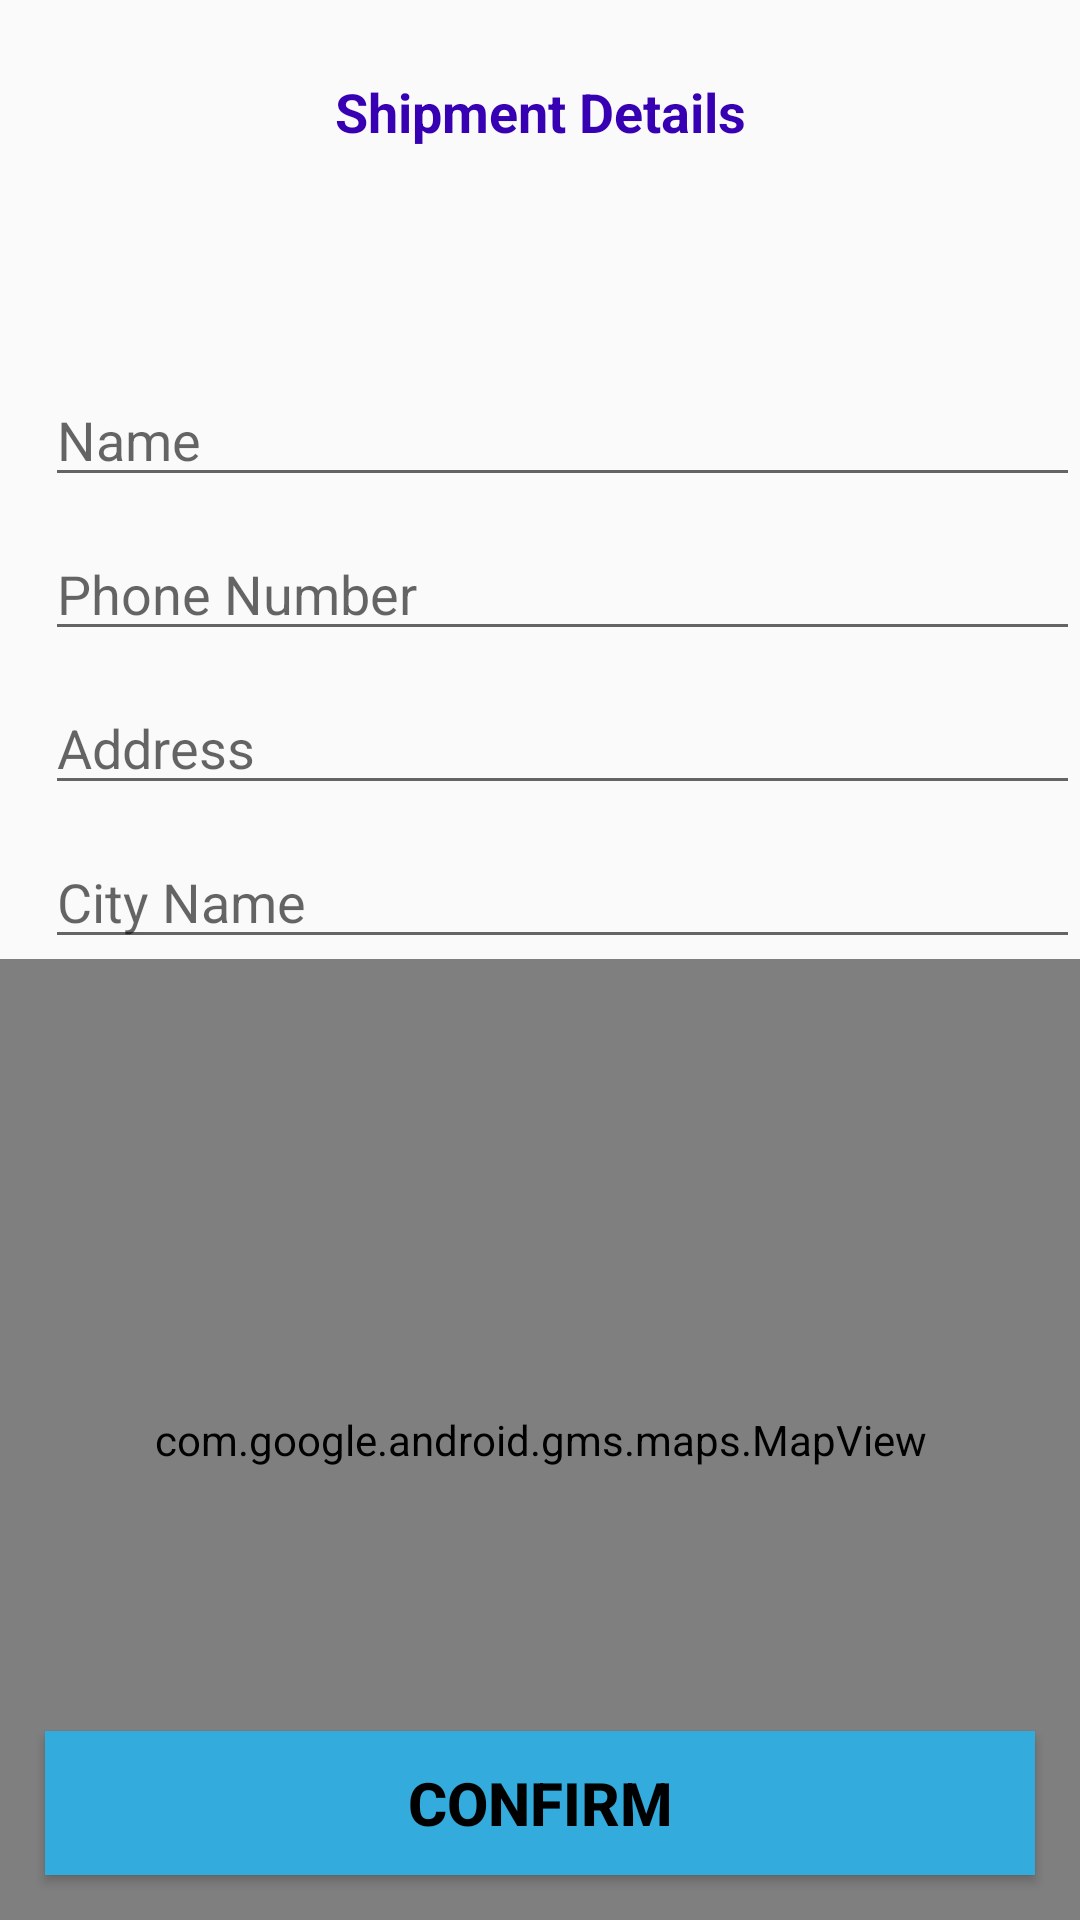

Reconstruct the res/layout file that produces this screen, plus the resources it refers to.
<!-- AndroidManifest.xml: application theme Theme.AppCompat.DayNight.NoActionBar -->
<!-- res/layout/activity_confirmation.xml -->
<?xml version="1.0" encoding="utf-8"?>
<RelativeLayout xmlns:android="http://schemas.android.com/apk/res/android"
    xmlns:app="http://schemas.android.com/apk/res-auto"
    xmlns:tools="http://schemas.android.com/tools"
    android:layout_width="match_parent"
    android:layout_height="match_parent"
    tools:context=".Confirmation">
    <TextView
        android:layout_width="match_parent"
        android:layout_height="wrap_content"
        android:text="Shipment Details"
        android:textSize="18dp"
        android:textColor="@color/design_default_color_primary_dark"
        android:layout_margin="25dp"
        android:id="@+id/cnfm_title"
        android:textAlignment="center"
        android:gravity="center_horizontal"
        android:textStyle="bold"/>
    <EditText
        android:layout_width="match_parent"
        android:layout_height="wrap_content"
        android:layout_below="@+id/cnfm_title"
        android:layout_marginTop="50dp"
        android:layout_marginLeft="15dp"
        android:id="@+id/cnfm_name"
        android:textColor="@color/black"
        android:hint="Name"
        />
    <EditText
        android:layout_width="match_parent"
        android:layout_height="wrap_content"
        android:layout_below="@+id/cnfm_name"
        android:layout_marginTop="10dp"
        android:layout_marginLeft="15dp"
        android:textColor="@color/black"
        android:id="@+id/cnfm_phn"
        android:hint="Phone Number"
        android:inputType="phone"
        android:maxLength="10"
        />
    <EditText
        android:layout_width="match_parent"
        android:layout_height="wrap_content"
        android:layout_below="@+id/cnfm_phn"
        android:layout_marginTop="10dp"
        android:layout_marginLeft="15dp"
        android:id="@+id/cnfm_address"
        android:hint="Address"
        />
    <EditText
        android:layout_width="match_parent"
        android:layout_height="wrap_content"
        android:layout_below="@+id/cnfm_address"
        android:layout_marginTop="10dp"
        android:layout_marginLeft="15dp"
        android:id="@+id/cnfm_city"
        android:hint="City Name"
        />
    <EditText
        android:layout_width="match_parent"
        android:layout_height="wrap_content"
        android:layout_below="@+id/cnfm_city"
        android:layout_marginTop="10dp"
        android:layout_marginLeft="15dp"
        android:textColor="@color/black"
        android:id="@+id/cnfm_pin"
        android:hint="Pincode"
        android:inputType="numberDecimal"
        android:maxLength="6"
        />

    <com.google.android.gms.maps.MapView
        android:id="@+id/mapview"
        android:layout_width="fill_parent"
        android:layout_height="fill_parent"
        android:layout_below="@+id/cnfm_city" />
<Button
    android:layout_width="match_parent"
    android:layout_height="wrap_content"
    android:layout_alignParentBottom="true"
    android:layout_margin="15dp"
    android:text="Confirm"
    android:id="@+id/cnfm_btn"
    android:textSize="20sp"
    android:textColor="@color/black"
    android:textStyle="bold"
    android:background="@drawable/buttons"/>

</RelativeLayout>
<!-- resources referenced by this layout -->
<resources>
  <color name="black">#FF000000</color>
  <!-- drawable buttons (drawable) -->
  <?xml version="1.0" encoding="utf-8"?>
  <shape xmlns:android="http://schemas.android.com/apk/res/android">
      <gradient
          android:startColor="@color/jay"
          android:endColor="@color/jay"
          >
      </gradient>
  
  </shape>
  <color name="jay">#33acdd</color>
</resources>
